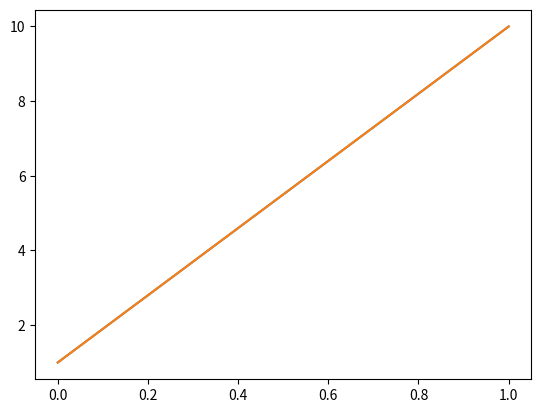

This chart was generated by the following Python code:
3+2

import math
math.sin(3.14)
math.cos(0)

import matplotlib.pyplot
matplotlib.pyplot.plot([1,10])

import matplotlib.pyplot as plt
plt.plot([1,10])

import math as m
m.sin(0)

from math import sin
sin(0)

a=[1,2,3]
b=(1,2,3)
type(a)
type(b)

import numpy as np
np.sum(a)

a.count(2)
d=[1,2,2,3,2]
d.count(2)

dir(a)
a.append(100)

x=np.array([1,2,3,4,5])
type(x)

np.sum(x)
dir(x)
x.sum()
x.shape

2**5

x=3

if x>=0:
    print(x)
else:
    print(-x)

if x>=0:
    print(x)
    print(x+3)
#注意print要tab空格，不然不能识别是否为if条件语句部分





















